Run: headless pygame with SDL's dummy video driver; simulated clock (each Clock.tick advances the game by its frame time, no real sleeping); random seed 0; keys injected as events and as key.get_pressed() state; mouse plan: one left click at the window centre at the start of phase 2, then a move to the lower-right quarter at the start of phase 3.
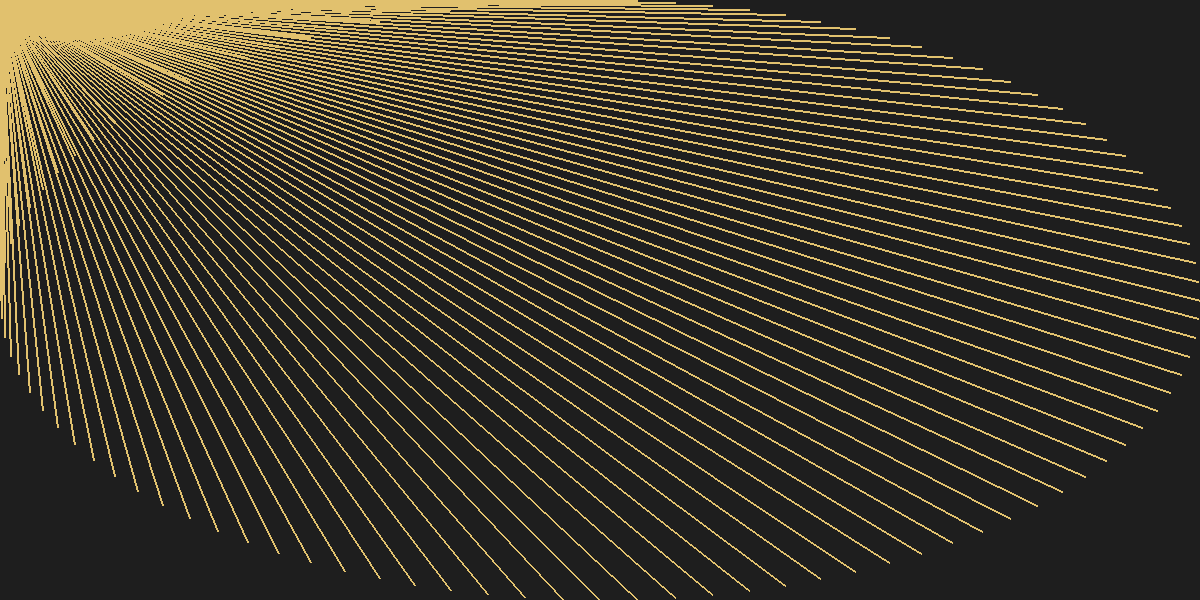
Frame 1 of 4 · flips 1–60 · no input
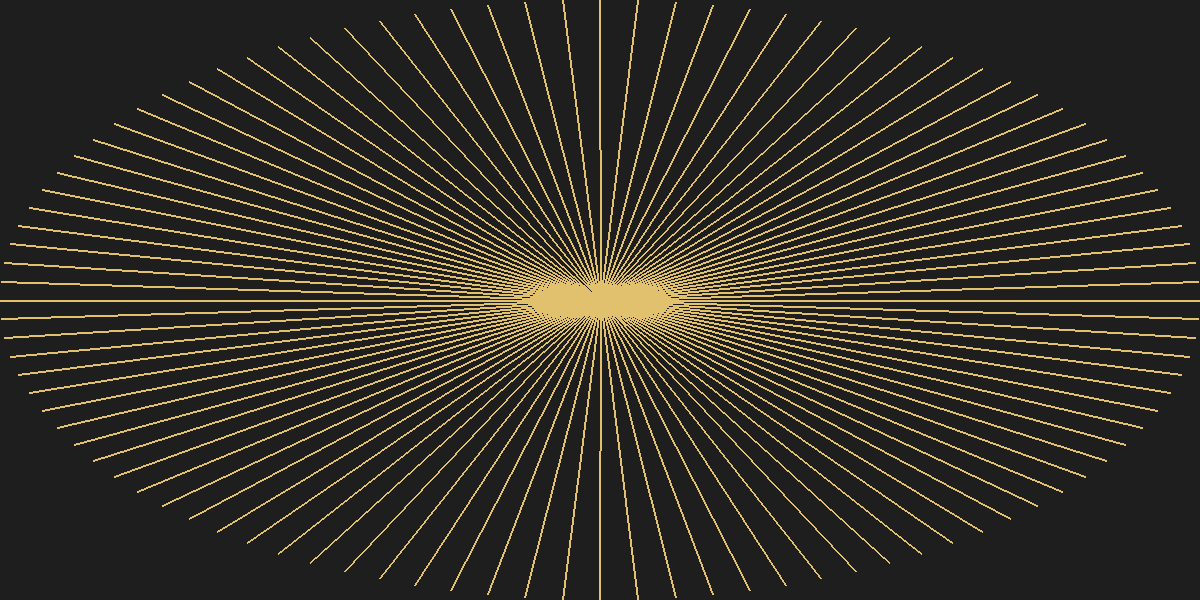
Frame 2 of 4 · flips 61–180 · clicked the window centre · tapped SPACE, RETURN · held RIGHT (→), D
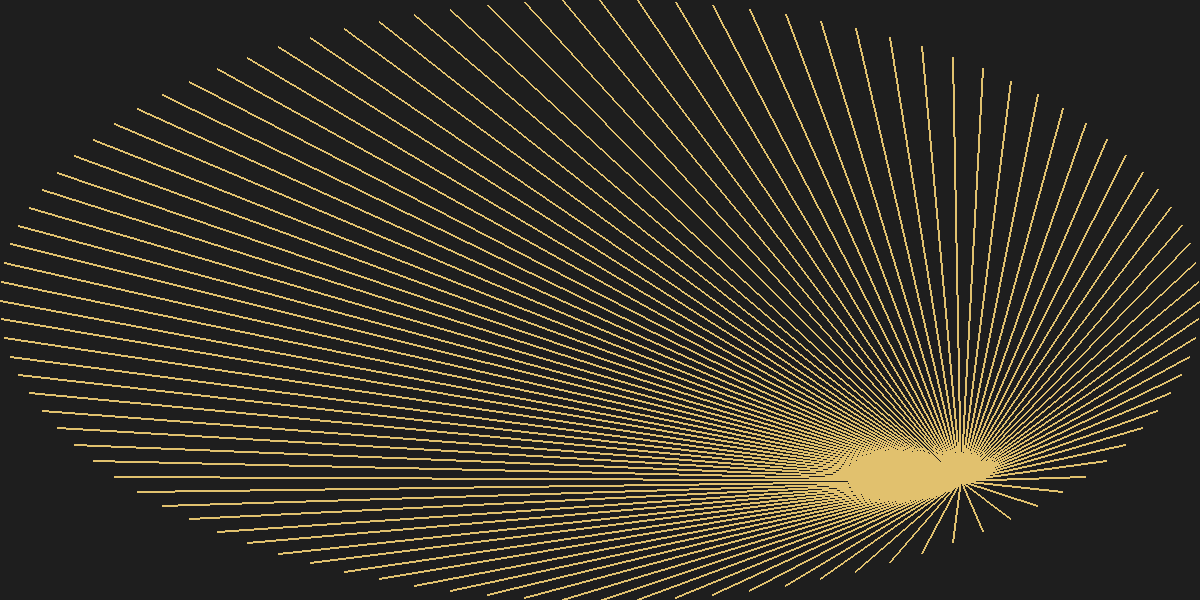
Frame 3 of 4 · flips 181–300 · moved the mouse to the lower-right quarter · held DOWN (↓), S
Frame 4 of 4 · flips 301–420 · held LEFT (←), A, UP (↑), W · screen unchanged from frame 3, image omitted

The pygame program that drew these frames:

import pygame, math, random

pygame.init()

width, height = 1200, 600
screen = pygame.display.set_mode((width, height))
pygame.display.set_caption("Capturar Movimento do Mouse")

mouse_pos = (0, 0)

background_color = (30, 30, 30)
line_color = (225, 193, 110)
num_lines = 100

angle_step = 2 * math.pi  / num_lines
   
running = True
while running:
    for event in pygame.event.get():
        if event.type == pygame.QUIT:
            running = False
        elif event.type == pygame.MOUSEMOTION:
            mouse_pos = event.pos
    
    screen.fill(background_color)
    
    for i in range(num_lines):
        pos_x = (width / 2) * (math.cos(angle_step * i)) + width / 2
        pos_y = (- height / 2) * math.sin(angle_step * i) + height / 2    
        
        r = random.randint(0, 255)
        g = random.randint(0, 255)
        b = random.randint(0, 255)
    
        pygame.draw.line(screen, line_color, mouse_pos, (pos_x, pos_y), 2)
        # pygame.draw.line(screen, line[1], mouse_pos, line[0], 2)
    
    pygame.draw.circle(screen, (255, 255, 255), (600, 800), 100)

    pygame.display.flip()

pygame.quit()
